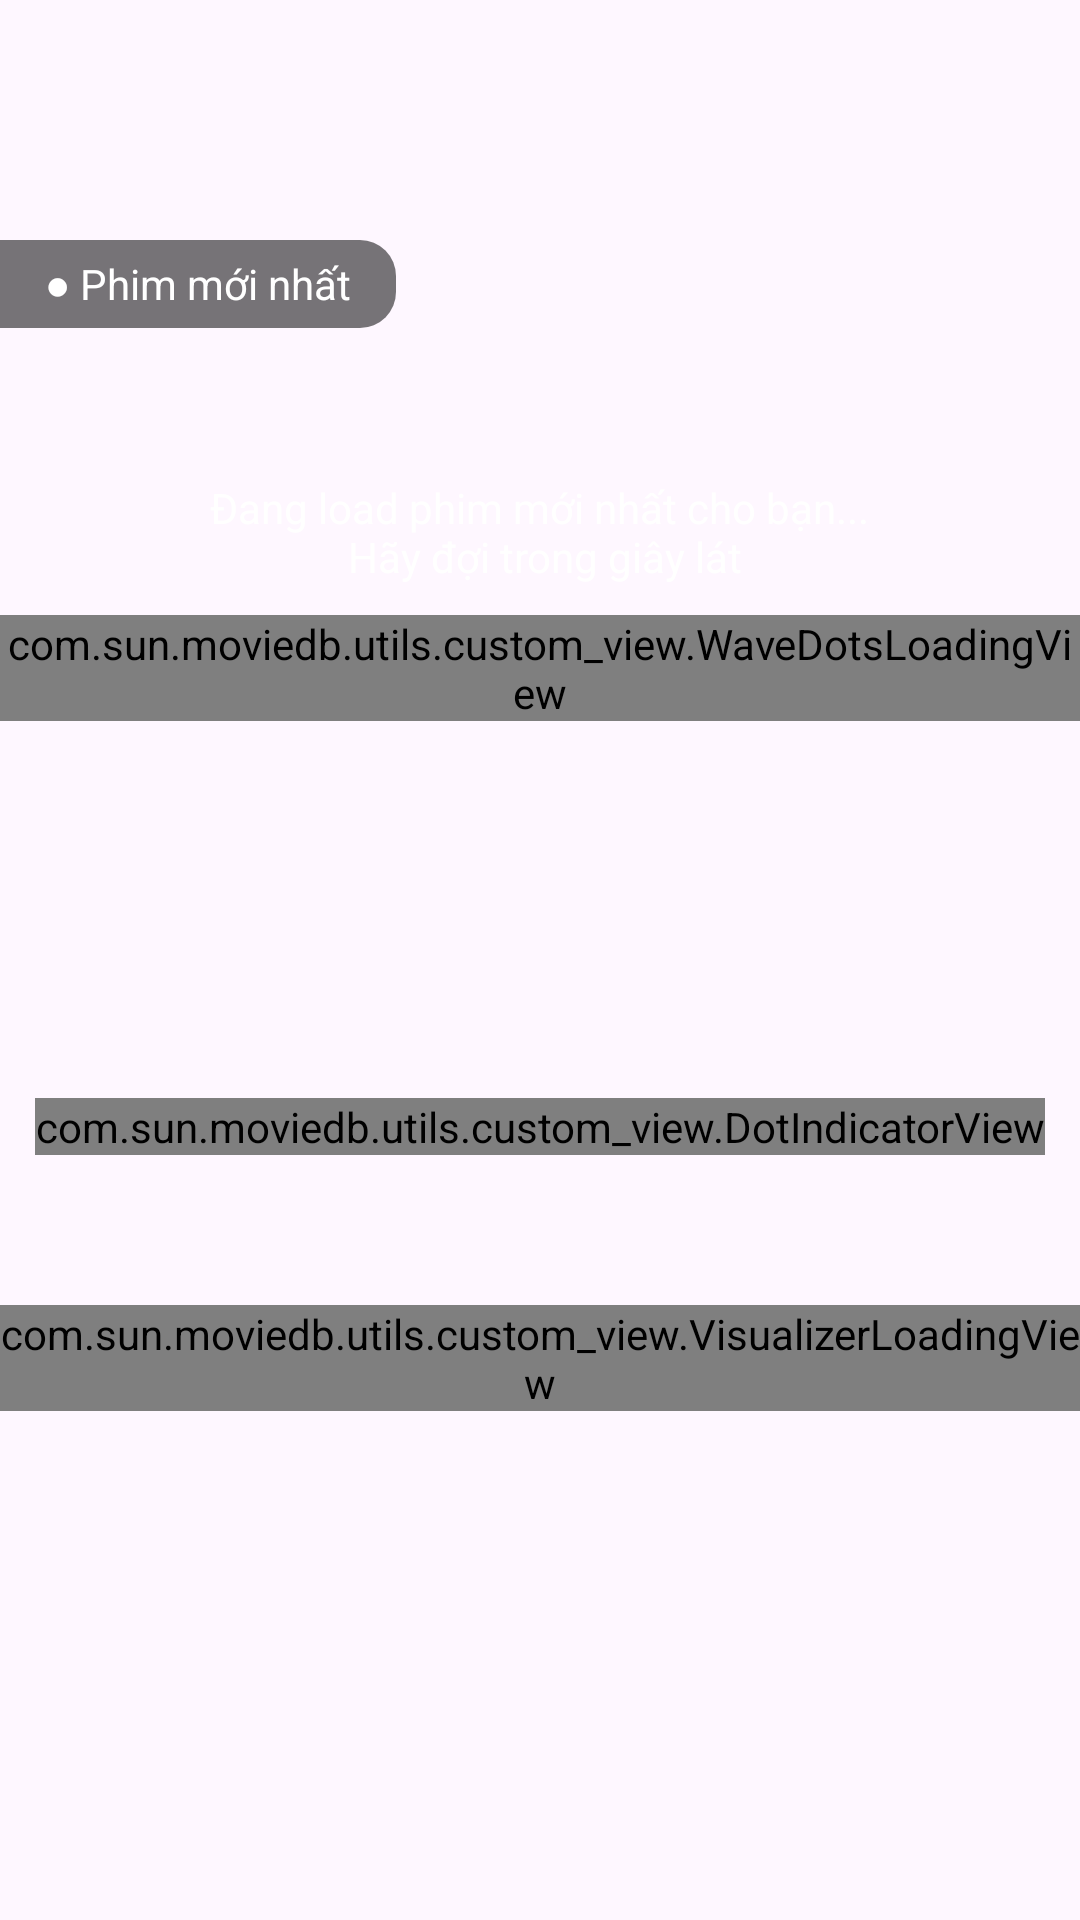

The Android layout XML behind this screen, and the referenced resources:
<!-- AndroidManifest.xml: application theme Theme.MovieDB -->
<!-- res/layout/fragment_home.xml -->
<?xml version="1.0" encoding="utf-8"?>
<androidx.core.widget.NestedScrollView xmlns:android="http://schemas.android.com/apk/res/android"
    xmlns:app="http://schemas.android.com/apk/res-auto"
    xmlns:tools="http://schemas.android.com/tools"
    android:layout_width="match_parent"
    android:layout_height="match_parent"
    android:fillViewport="true">

    <LinearLayout
        android:layout_width="match_parent"
        android:layout_height="wrap_content"
        android:gravity="center_horizontal"
        android:orientation="vertical">

        <androidx.constraintlayout.widget.ConstraintLayout
            android:layout_width="match_parent"
            android:layout_height="wrap_content">

            <androidx.viewpager2.widget.ViewPager2
                android:id="@+id/newest_movie_view_pager"
                android:layout_width="match_parent"
                android:layout_height="@dimen/dp_400"
                app:layout_constraintEnd_toEndOf="parent"
                app:layout_constraintStart_toStartOf="parent"
                app:layout_constraintTop_toTopOf="parent" />

            <TextView
                android:layout_width="wrap_content"
                android:layout_height="wrap_content"
                android:layout_marginTop="@dimen/dp_80"
                android:background="@drawable/bg_newest_tag"
                android:paddingHorizontal="@dimen/dp_15"
                android:paddingVertical="@dimen/dp_5"
                android:text="@string/newest_film"
                android:textAlignment="center"
                android:textColor="@color/white"
                android:textSize="@dimen/sp_14"
                app:layout_constraintStart_toStartOf="parent"
                app:layout_constraintTop_toTopOf="parent" />

            <ImageView
                android:id="@+id/btn_search"
                android:layout_width="@dimen/dp_30"
                android:layout_height="@dimen/dp_30"
                app:tint="@color/white"
                android:src="@drawable/ic_search"
                app:layout_constraintEnd_toEndOf="parent"
                app:layout_constraintTop_toTopOf="parent"
                android:layout_marginTop="@dimen/dp_60"
                android:layout_marginEnd="@dimen/dp_60"/>


            <LinearLayout
                android:id="@+id/loading_newest_movie_view"
                android:layout_width="wrap_content"
                android:layout_height="wrap_content"
                android:gravity="center"
                android:orientation="vertical"
                app:layout_constraintBottom_toBottomOf="@id/newest_movie_view_pager"
                app:layout_constraintEnd_toEndOf="parent"
                app:layout_constraintStart_toStartOf="parent"
                app:layout_constraintTop_toTopOf="@id/newest_movie_view_pager">

                <TextView
                    android:layout_width="wrap_content"
                    android:layout_height="wrap_content"
                    android:layout_marginBottom="@dimen/dp_10"
                    android:text="@string/newest_loading_tv"
                    android:textAlignment="center"
                    android:textColor="@color/white" />

                <com.sun.moviedb.utils.custom_view.WaveDotsLoadingView
                    android:layout_width="wrap_content"
                    android:layout_height="wrap_content" />
            </LinearLayout>

            <com.sun.moviedb.utils.custom_view.DotIndicatorView
                android:id="@+id/newest_movie_indicator"
                android:layout_width="wrap_content"
                android:layout_height="wrap_content"
                android:layout_marginBottom="15dp"
                app:layout_constraintBottom_toBottomOf="@id/newest_movie_view_pager"
                app:layout_constraintEnd_toEndOf="parent"
                app:layout_constraintStart_toStartOf="parent" />
        </androidx.constraintlayout.widget.ConstraintLayout>

        <androidx.recyclerview.widget.RecyclerView
            android:id="@+id/series_tab_recycler"
            android:layout_width="match_parent"
            android:layout_height="wrap_content"
            android:layout_marginTop="@dimen/dp_15"
            android:clipToPadding="false"
            android:orientation="horizontal"
            android:overScrollMode="never"
            android:paddingHorizontal="@dimen/dp_4"
            android:scrollbars="none"
            app:layoutManager="androidx.recyclerview.widget.LinearLayoutManager"
            tools:listitem="@layout/item_series_tab" />

        <com.sun.moviedb.utils.custom_view.VisualizerLoadingView
            android:id="@+id/series_movie_loading_view"
            android:layout_width="wrap_content"
            android:layout_height="wrap_content"
            android:layout_marginTop="@dimen/dp_20" />

        <androidx.recyclerview.widget.RecyclerView
            android:id="@+id/series_movie_recycler"
            android:layout_width="match_parent"
            android:layout_height="wrap_content"
            android:layout_marginTop="@dimen/dp_12"
            android:clipToPadding="false"
            android:nestedScrollingEnabled="false"
            android:overScrollMode="never"
            android:paddingHorizontal="@dimen/dp_4"
            android:scrollbars="none" />


        <com.sun.moviedb.utils.custom_view.PaginationView
            android:id="@+id/series_movie_pagination_view"
            android:layout_width="wrap_content"
            android:layout_height="wrap_content"
            android:layout_marginVertical="@dimen/dp_20"
            android:visibility="gone" />

    </LinearLayout>
</androidx.core.widget.NestedScrollView>
<!-- res/layout/item_series_tab.xml (included above) -->
<?xml version="1.0" encoding="utf-8"?>
<LinearLayout xmlns:android="http://schemas.android.com/apk/res/android"
    xmlns:tools="http://schemas.android.com/tools"
    android:layout_width="wrap_content"
    android:layout_height="wrap_content"
    android:gravity="center_vertical"
    android:orientation="horizontal"
    android:layout_marginEnd="@dimen/dp_8">

    <TextView
        android:id="@+id/tvTabTitle"
        android:layout_width="wrap_content"
        android:layout_height="wrap_content"
        android:background="@drawable/bg_series_tab_selector"
        android:gravity="center"
        android:paddingHorizontal="@dimen/dp_15"
        android:paddingVertical="@dimen/dp_10"
        android:textColor="@color/white"
        android:textSize="@dimen/sp_15"
        tools:text="         " />
</LinearLayout>
<!-- resources referenced by this layout -->
<resources>
  <color name="white">#FFFFFFFF</color>
  <dimen name="dp_10">10dp</dimen>
  <dimen name="dp_12">12dp</dimen>
  <dimen name="dp_15">15dp</dimen>
  <dimen name="dp_20">20dp</dimen>
  <dimen name="dp_30">30dp</dimen>
  <dimen name="dp_4">4dp</dimen>
  <dimen name="dp_400">400dp</dimen>
  <dimen name="dp_5">5dp</dimen>
  <dimen name="dp_60">60dp</dimen>
  <dimen name="dp_8">8dp</dimen>
  <dimen name="dp_80">80dp</dimen>
  <dimen name="sp_14">14sp</dimen>
  <dimen name="sp_15">15sp</dimen>
  <!-- drawable bg_newest_tag (drawable) -->
  <?xml version="1.0" encoding="utf-8"?>
  <shape xmlns:android="http://schemas.android.com/apk/res/android"
      android:shape="rectangle">
  
      <solid android:color="#88000000" />
  
      <corners android:topRightRadius="12dp"
          android:bottomRightRadius="12dp"
          />
  
      <padding
          android:left="6dp"
          android:top="4dp"
          android:right="6dp"
          android:bottom="4dp" />
  </shape>
  <!-- drawable bg_series_tab_selector (drawable) -->
  <?xml version="1.0" encoding="utf-8"?>
  <selector xmlns:android="http://schemas.android.com/apk/res/android">
      <item android:drawable="@drawable/bg_tab_selected" android:state_selected="true"/>
      <item android:drawable="@drawable/bg_tab_unselected"/>
  </selector>
  <string name="newest_film">● Phim mới nhất</string>
  <string name="newest_loading_tv">Đang load phim mới nhất cho bạn...\n Hãy đợi trong giây lát</string>
  <style name="Theme.MovieDB" parent="Base.Theme.MovieDB" />
  <!-- drawable bg_tab_selected (drawable) -->
  <?xml version="1.0" encoding="utf-8"?>
  <shape xmlns:android="http://schemas.android.com/apk/res/android"
      android:shape="rectangle">
      <solid android:color="#0E0F1A" />
      <corners android:radius="8dp" />
  </shape>
  <!-- drawable bg_tab_unselected (drawable) -->
  <?xml version="1.0" encoding="utf-8"?>
  <shape xmlns:android="http://schemas.android.com/apk/res/android"
      android:shape="rectangle">
      <solid android:color="#262534"/>
      <corners android:radius="4dp"/>
  </shape>
  <style name="Base.Theme.MovieDB" parent="Theme.Material3.DayNight.NoActionBar">
          
          
      </style>
</resources>
